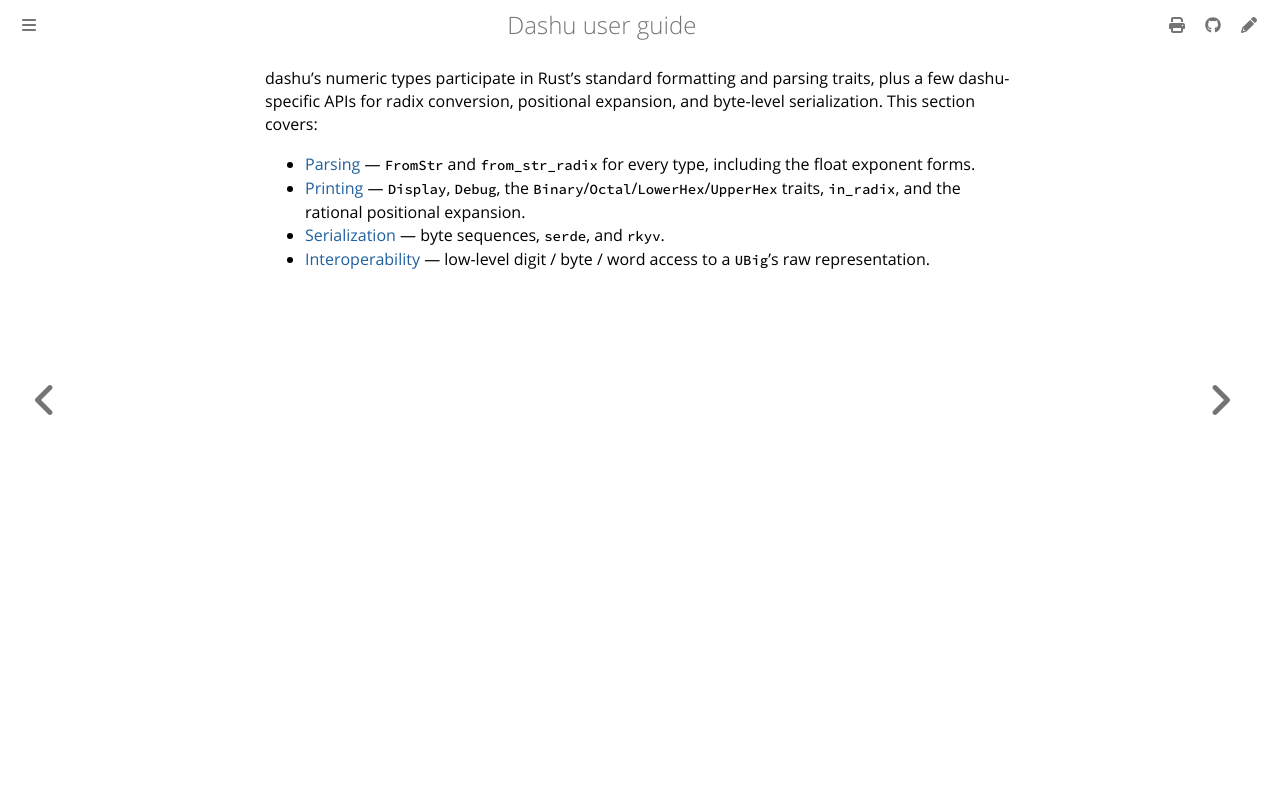

repository: cmpute/dashu · page: io/index.html · generator: mdbook

dashu's numeric types participate in Rust's standard formatting and parsing traits, plus a few dashu-specific APIs for radix conversion, positional expansion, and byte-level serialization. This section covers:

- [Parsing](./parse.md) — `FromStr` and `from_str_radix` for every type, including the float exponent forms.
- [Printing](./print.md) — `Display`, `Debug`, the `Binary`/`Octal`/`LowerHex`/`UpperHex` traits, `in_radix`, and the rational positional expansion.
- [Serialization](./serialize.md) — byte sequences, `serde`, and `rkyv`.
- [Interoperability](./interop.md) — low-level digit / byte / word access to a `UBig`'s raw representation.
